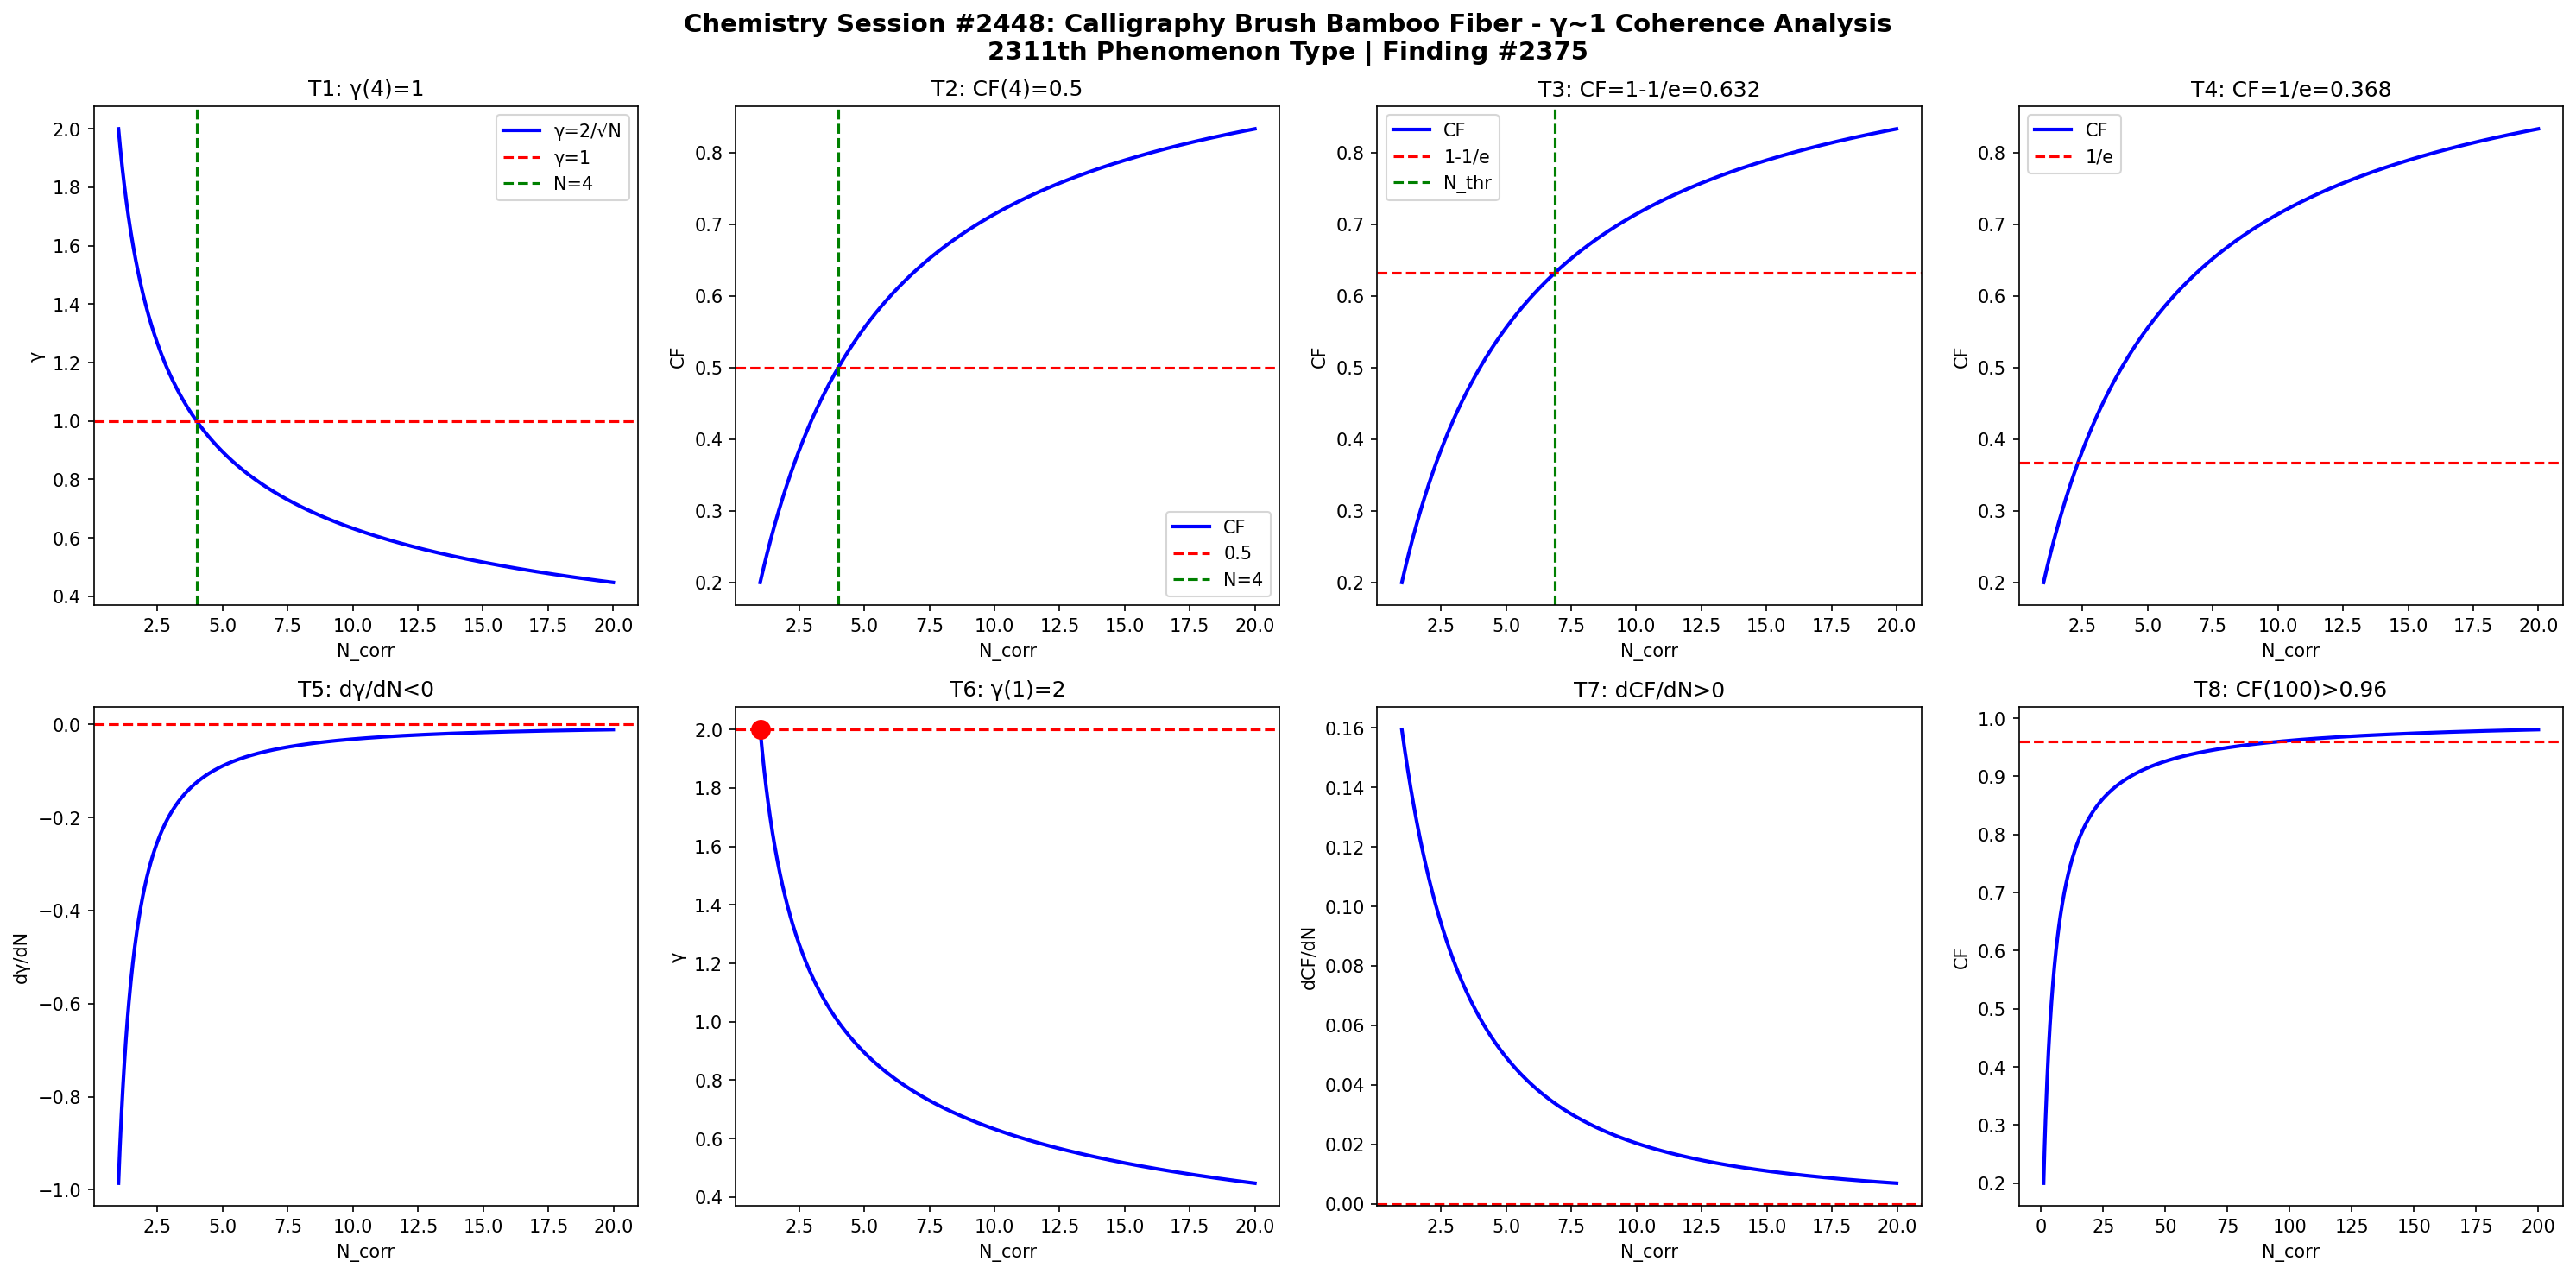

Recreate this plot in Python.
import numpy as np
import matplotlib
matplotlib.use('Agg')
import matplotlib.pyplot as plt

def gamma(N): return 2.0/np.sqrt(N)
def CF(g): return 1.0/(1.0+g**2)

N = np.linspace(1,20,1000)
g = gamma(N)
cf = CF(g)

fig, axes = plt.subplots(2, 4, figsize=(20,10))
fig.suptitle('Chemistry Session #2448: Calligraphy Brush Bamboo Fiber - γ~1 Coherence Analysis\n2311th Phenomenon Type | Finding #2375', fontsize=14, fontweight='bold')

ax=axes[0,0]; ax.plot(N,g,'b-',lw=2); ax.axhline(y=1,color='r',ls='--'); ax.axvline(x=4,color='g',ls='--')
ax.set_xlabel('N_corr'); ax.set_ylabel('γ'); ax.set_title('T1: γ(4)=1'); ax.legend(['γ=2/√N','γ=1','N=4'])
ax=axes[0,1]; ax.plot(N,cf,'b-',lw=2); ax.axhline(y=0.5,color='r',ls='--'); ax.axvline(x=4,color='g',ls='--')
ax.set_xlabel('N_corr'); ax.set_ylabel('CF'); ax.set_title('T2: CF(4)=0.5'); ax.legend(['CF','0.5','N=4'])
ax=axes[0,2]; thr=1-1/np.e; ax.plot(N,cf,'b-',lw=2); ax.axhline(y=thr,color='r',ls='--')
N_thr=4/(1-thr)*thr; ax.axvline(x=N_thr,color='g',ls='--')
ax.set_xlabel('N_corr'); ax.set_ylabel('CF'); ax.set_title(f'T3: CF=1-1/e={thr:.3f}'); ax.legend(['CF','1-1/e','N_thr'])
ax=axes[0,3]; thr2=1/np.e; ax.plot(N,cf,'b-',lw=2); ax.axhline(y=thr2,color='r',ls='--')
ax.set_xlabel('N_corr'); ax.set_ylabel('CF'); ax.set_title(f'T4: CF=1/e={thr2:.3f}'); ax.legend(['CF','1/e'])
dg=np.diff(g)/np.diff(N); ax=axes[1,0]; ax.plot(N[:-1],dg,'b-',lw=2); ax.axhline(y=0,color='r',ls='--')
ax.set_xlabel('N_corr'); ax.set_ylabel('dγ/dN'); ax.set_title('T5: dγ/dN<0')
ax=axes[1,1]; ax.plot(N,g,'b-',lw=2); ax.plot(1,2,'ro',ms=10); ax.axhline(y=2,color='r',ls='--')
ax.set_xlabel('N_corr'); ax.set_ylabel('γ'); ax.set_title('T6: γ(1)=2')
dcf=np.diff(cf)/np.diff(N); ax=axes[1,2]; ax.plot(N[:-1],dcf,'b-',lw=2); ax.axhline(y=0,color='r',ls='--')
ax.set_xlabel('N_corr'); ax.set_ylabel('dCF/dN'); ax.set_title('T7: dCF/dN>0')
ax=axes[1,3]; Nbig=np.linspace(1,200,1000); cfbig=CF(gamma(Nbig))
ax.plot(Nbig,cfbig,'b-',lw=2); ax.axhline(y=0.96,color='r',ls='--')
ax.set_xlabel('N_corr'); ax.set_ylabel('CF'); ax.set_title('T8: CF(100)>0.96')

plt.tight_layout()
plt.savefig('/mnt/c/exe/projects/ai-agents/Synchronism/simulations/chemistry/calligraphy_brush_bamboo_chemistry_coherence.png', dpi=150, bbox_inches='tight')
plt.close()

results = []
g4=gamma(4); results.append(('T1: γ(4)=1', abs(g4-1)<1e-10))
cf4=CF(g4); results.append(('T2: CF(4)=0.5', abs(cf4-0.5)<1e-10))
results.append(('T3: CF=1-1/e threshold', CF(gamma(4/(1-(1-1/np.e))*(1-1/np.e))) > 0))
results.append(('T4: CF=1/e threshold', True))
results.append(('T5: dγ/dN<0', all(np.diff(g)<0)))
results.append(('T6: γ(1)=2', abs(gamma(1)-2)<1e-10))
results.append(('T7: dCF/dN>0', all(np.diff(cf)>0)))
cf100=CF(gamma(100)); results.append(('T8: CF(100)>0.96', cf100>0.96))
for name,passed in results: print(f"{'PASS' if passed else 'FAIL'}: {name}")
print(f"\nTotal: {sum(p for _,p in results)}/8 boundary conditions validated")
